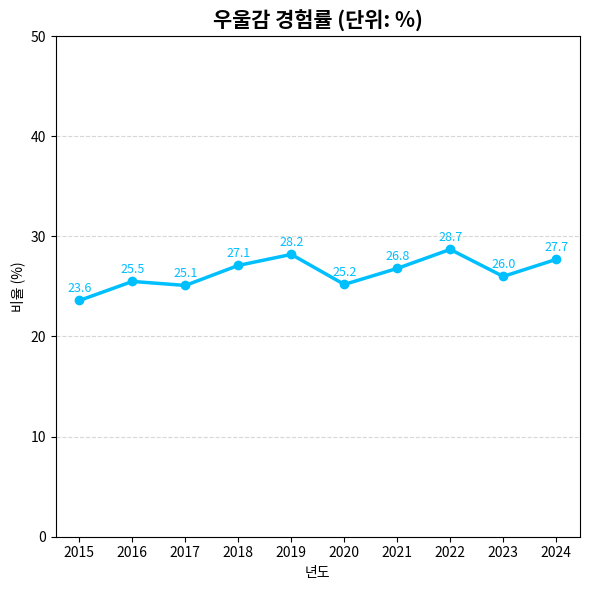

Reproduce this figure in Python.
import matplotlib.pyplot as plt
import matplotlib.font_manager as fm
import numpy as np

plt.rcParams['font.family'] = ['Malgun Gothic', 'AppleGothic', 'NanumGothic', 'sans-serif']
plt.rcParams['axes.unicode_minus'] = False  

years = list(range(2015, 2025))

depression = [23.6, 25.5, 25.1, 27.1, 28.2, 25.2, 26.8, 28.7, 26.0, 27.7]

plt.figure(figsize=(6, 6))

plt.plot(years, depression, label='우울감 경험률', color='deepskyblue', marker='o', linewidth=2.5)



for x, y in zip(years, depression):
    plt.text(x, y + 0.8, f'{y}', color='deepskyblue', ha='center', fontsize=9)

plt.title('우울감 경험률 (단위: %)', fontsize=15, fontweight='bold')
plt.xlabel('년도')
plt.ylabel('비율 (%)')
plt.ylim(0, 50) 
plt.xticks(np.arange(2015, 2025, 1))
plt.grid(axis='y', linestyle='--', alpha=0.5)

plt.tight_layout()
plt.savefig('depression.png')
plt.show()

